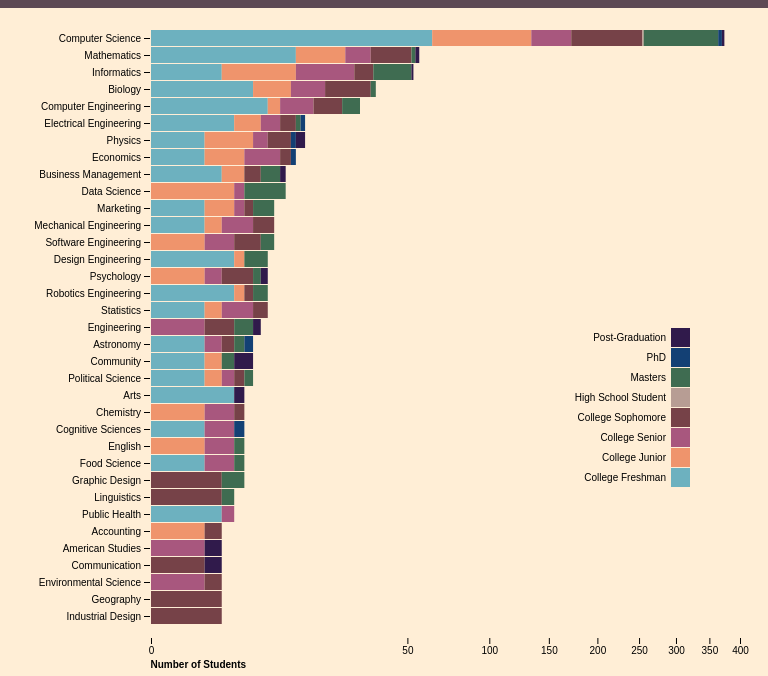
D3 v4 page, settled after 360 driven frames (6 s of simulated time); the page loaded 1 data file(s).


  
  var div = d3.select("body").append("div")	
    .attr("class", "tooltip")				
    .style("opacity", 0);

  var margin = {top: 20, right: 20, bottom: 30, left: 150},
    width = 760 - margin.left - margin.right,
    height = 660 - margin.top - margin.bottom;

  var svg = d3.select("body")
    .append("svg")
        .attr("width", width + margin.left + margin.right)
        .attr("height", height + margin.top + margin.bottom),
    g = svg.append("g").attr("transform", "translate(" + margin.left + "," + margin.top + ")");
  var y = d3.scaleBand()			// x = d3.scaleBand()	
      .rangeRound([0, height])	// .rangeRound([0, width])
      .paddingInner(0.05)
      .align(0.1);
  
  
  var x = d3.scalePow()		// y = d3.scaleLinear()
          .exponent(0.4)
          .domain([0.5, 100])
          .range([1, width]).nice(); // .rangeRound([height, 0]);
  
  var z = d3.scaleOrdinal()
      .range(["#6db1bf", "#EF946C", "#a8577e", "#764248", "#b79d94", "#3f6c51", "#134074", "#301a4b"]);
  
      
  d3.csv("main_majors.csv", function(d, i, columns) {
    for (i = 1, t = 0; i < columns.length; ++i) t += d[columns[i]] = +d[columns[i]];
    d.total = t;
    return d;
  }, function(error, data) {
    if (error) throw error;
  
    var keys = data.columns.slice(1);
  
    data.sort(function(a, b) { return b.total - a.total; });
    y.domain(data.map(function(d) { return d.Major; }));					// x.domain...
    x.domain([0, d3.max(data, function(d) { return d.total; })]).nice();	// y.domain...
    z.domain(keys);

    g
      .append("g")
      .selectAll("g")
      .data(d3.stack().keys(keys)(data))
      .enter().append("g")
        .attr("fill", function(d) { return z(d.key); })
      .selectAll("rect")
      .data(function(d) { return d; })
      .enter().append("rect")
        .attr("y", function(d) { return y(d.data.Major); })	    //.attr("x", function(d) { return x(d.data.State); })
        .attr("x", function(d) { return x(d[0]); })			    //.attr("y", function(d) { return y(d[1]); })	
        .attr("width", function(d) { return x(d[1]) - x(d[0]); })	//.attr("height", function(d) { return y(d[0]) - y(d[1]); })
        .attr("height", y.bandwidth())
        .on("mouseover", function(d) {	
          d3.select(this)
          .transition()
            .duration(200)
            .attr("width", function(d) { return (x(d[1]) - x(d[0])) * 1.2; })	//.attr("height", function(d) { return y(d[0]) - y(d[1]); })
            .attr("height", y.bandwidth()*1.5);
            div.transition()		
                .duration(200)		
                .style("opacity", .9);		
            div	.html((d[1] - d[0]))	
                .style("left", (d3.event.pageX) + "px")		
                .style("top", (d3.event.pageY - 28) + "px");	
            })					
        .on("mouseout", function(d) {
          d3.select(this)
          .transition()
            .duration(200)
            .attr("width", function(d) { return x(d[1]) - x(d[0]); })	//.attr("height", function(d) { return y(d[0]) - y(d[1]); })
            .attr("height", y.bandwidth());
		
            div.transition()		
                .duration(500)		
                .style("opacity", 0);	
        });
						    //.attr("width", x.bandwidth());	
  
    g.append("g")
        .attr("class", "axis")
        .attr("transform", "translate(0,0)") 						//  .attr("transform", "translate(0," + height + ")")
        .call(d3.axisLeft(y));									//   .call(d3.axisBottom(x));
  
    g.append("g")
        .attr("class", "axis")
      .attr("transform", "translate(0,"+height+")")				// New line
        .call(d3.axisBottom(x).ticks(null, "s"))					//  .call(d3.axisLeft(y).ticks(null, "s"))
      .append("text")
        .attr("y", 2)												//     .attr("y", 2)
        .attr("x", x(x.ticks().pop()) + 0.5) 						//     .attr("y", y(y.ticks().pop()) + 0.5)
        .attr("dy", "0.32em")										//     .attr("dy", "0.32em")
        .attr("fill", "#000")
        .attr("font-weight", "bold")
        .attr("text-anchor", "start")
        .text("Number of Students")
      .attr("transform", "translate("+ (-width) +",25)");   	// Newline
  
    var legend = g.append("g")
        .attr("font-family", "sans-serif")
        .attr("font-size", 10)
        .attr("text-anchor", "end")
      .selectAll("g")
      .data(keys.slice().reverse())
      .enter().append("g")
      //.attr("transform", function(d, i) { return "translate(0," + i * 20 + ")"; });
     .attr("transform", function(d, i) { return "translate(-50," + (300 + i * 20) + ")"; });
  
    legend.append("rect")
        .attr("x", width - 19)
        .attr("width", 19)
        .attr("height", 19)
        .attr("fill", z);
  
    legend.append("text")
        .attr("x", width - 24)
        .attr("y", 9.5)
        .attr("dy", "0.32em")
        .text(function(d) { return d; });
  });
  
  

### data: main_majors.csv
Major, College Freshman, College Junior, College Senior, College Sophomore, High School Student, Masters, PhD, Post-Graduation
Computer Science, 63, 71, 38, 82, 2, 108, 6, 4
Mathematics, 12, 13, 9, 18, 0, 2, 0, 2
Informatics, 2, 10, 16, 7, 0, 17, 0, 1
Biology, 5, 6, 8, 15, 0, 2, 0, 0
Computer Engineering, 7, 2, 7, 8, 0, 6, 0, 0
Electrical Engineering, 3, 3, 3, 3, 0, 1, 1, 0
Physics, 1, 4, 2, 4, 0, 0, 1, 2
Economics, 1, 3, 5, 2, 0, 0, 1, 0
Business Management, 2, 2, 0, 2, 0, 3, 0, 1
Data Science, 0, 3, 1, 0, 0, 6, 0, 0
Marketing, 1, 2, 1, 1, 0, 3, 0, 0
Mechanical Engineering, 1, 1, 3, 3, 0, 0, 0, 0
Software Engineering, 0, 1, 2, 3, 0, 2, 0, 0
Design Engineering, 3, 1, 0, 0, 0, 3, 0, 0
Psychology, 0, 1, 1, 3, 0, 1, 0, 1
Robotics Engineering, 3, 1, 0, 1, 0, 2, 0, 0
Statistics, 1, 1, 3, 2, 0, 0, 0, 0
Engineering, 0, 0, 1, 2, 0, 2, 0, 1
Astronomy, 1, 0, 1, 1, 0, 1, 1, 0
Community, 1, 1, 0, 0, 0, 1, 0, 2
Political Science, 1, 1, 1, 1, 0, 1, 0, 0
Arts, 3, 0, 0, 0, 0, 0, 0, 1
Chemistry, 0, 1, 2, 1, 0, 0, 0, 0
Cognitive Sciences, 1, 0, 2, 0, 0, 0, 1, 0
English, 0, 1, 2, 0, 0, 1, 0, 0
Food Science, 1, 0, 2, 0, 0, 1, 0, 0
Graphic Design, 0, 0, 0, 2, 0, 2, 0, 0
Linguistics, 0, 0, 0, 2, 0, 1, 0, 0
Public Health, 2, 0, 1, 0, 0, 0, 0, 0
Accounting, 0, 1, 0, 1, 0, 0, 0, 0
American Studies, 0, 0, 1, 0, 0, 0, 0, 1
Communication, 0, 0, 0, 1, 0, 0, 0, 1
Environmental Science, 0, 0, 1, 1, 0, 0, 0, 0
Geography, 0, 0, 0, 2, 0, 0, 0, 0
Industrial Design, 0, 0, 0, 2, 0, 0, 0, 0